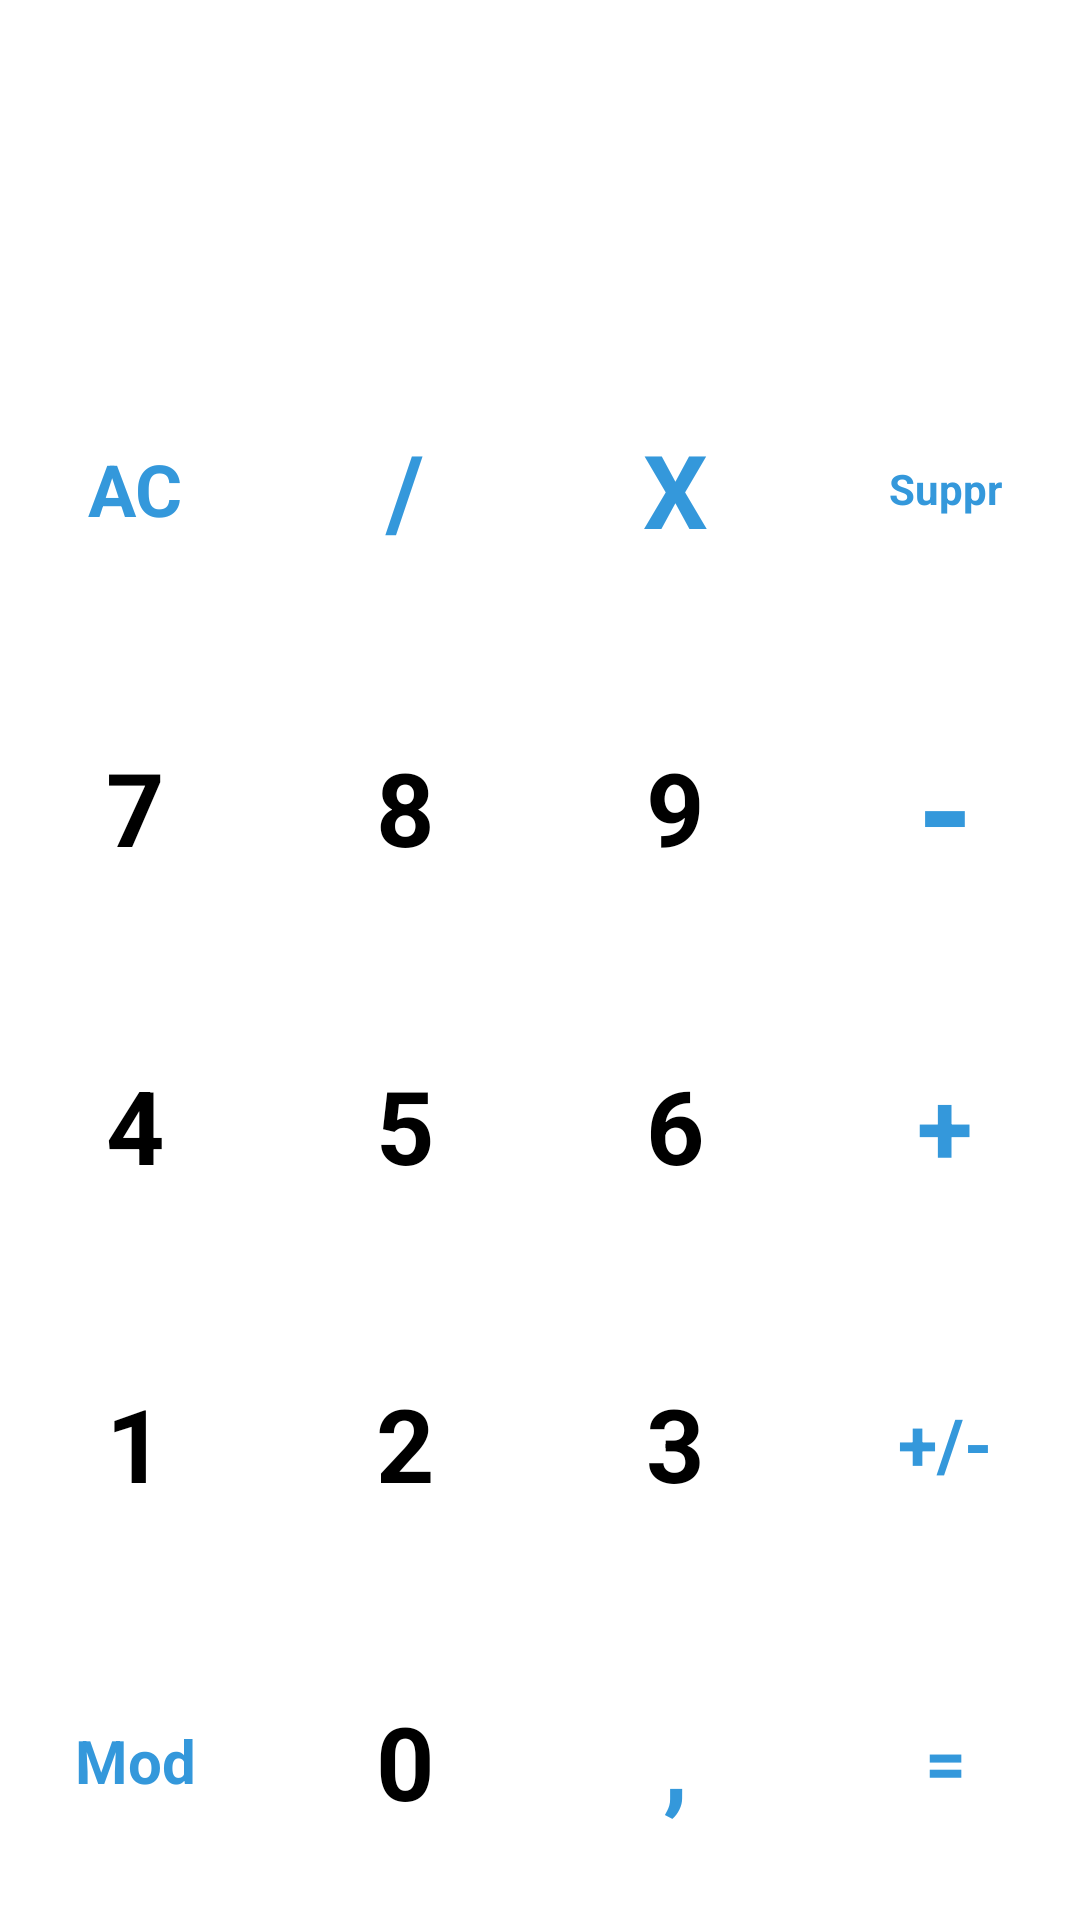

Reconstruct the res/layout file that produces this screen, plus the resources it refers to.
<!-- AndroidManifest.xml: application theme Theme.TP1Calculatrice -->
<!-- res/layout/calculator.xml -->
<?xml version="1.0" encoding="utf-8"?>
<androidx.constraintlayout.widget.ConstraintLayout xmlns:android="http://schemas.android.com/apk/res/android"
    xmlns:app="http://schemas.android.com/apk/res-auto"
    xmlns:tools="http://schemas.android.com/tools"
    android:layout_width="match_parent"
    android:layout_height="match_parent">

    <TextView
        style="@style/TextResultat"
        android:id="@+id/affCalcul"
        android:layout_width="0dp"
        android:layout_height="70dp"
        android:layout_marginStart="5dp"
        android:layout_marginTop="20dp"
        android:layout_marginEnd="5dp"
        app:layout_constraintEnd_toEndOf="parent"
        app:layout_constraintHorizontal_bias="0.476"
        app:layout_constraintStart_toStartOf="parent"
        app:layout_constraintTop_toTopOf="parent" />

    <LinearLayout
        android:layout_width="0dp"
        android:layout_height="0dp"
        android:layout_marginTop="20dp"
        android:orientation="vertical"
        app:layout_constraintBottom_toBottomOf="parent"
        app:layout_constraintEnd_toEndOf="parent"
        app:layout_constraintStart_toStartOf="parent"
        app:layout_constraintTop_toBottomOf="@+id/affCalcul">

        <LinearLayout
            android:layout_width="match_parent"
            android:layout_height="0dp"
            android:layout_weight="1"
            android:orientation="horizontal">

            <Button
                style="@style/BoutonOperation"
                android:id="@+id/butAC"
                android:layout_width="match_parent"
                android:layout_height="match_parent"
                android:layout_weight="1"
                android:text="AC"
                android:textSize="24sp" />

            <Button
                style="@style/BoutonOperation"
                android:id="@+id/butDivise"
                android:layout_width="match_parent"
                android:layout_height="match_parent"
                android:layout_weight="1"
                android:text="/"
                android:textSize="34sp" />

            <Button
                style="@style/BoutonOperation"
                android:id="@+id/butMultiplie"
                android:layout_width="match_parent"
                android:layout_height="match_parent"
                android:layout_weight="1"
                android:text="X"
                android:textSize="34sp" />

            <Button
                style="@style/BoutonOperation"
                android:id="@+id/butSuppr"
                android:layout_width="match_parent"
                android:layout_height="match_parent"
                android:layout_weight="1"
                android:text="Suppr"
                android:textSize="14sp" />
        </LinearLayout>

        <LinearLayout
            android:layout_width="match_parent"
            android:layout_height="0dp"
            android:layout_weight="1"
            android:orientation="horizontal">

            <Button
                style="@style/BoutonChiffre"
                android:id="@+id/but7"
                android:layout_width="match_parent"
                android:layout_height="match_parent"
                android:layout_weight="1"
                android:text="7"
                android:textSize="34sp" />

            <Button
                android:id="@+id/but8"
                style="@style/BoutonChiffre"
                android:layout_width="match_parent"
                android:layout_height="match_parent"
                android:layout_weight="1"
                android:text="8"
                android:textSize="34sp" />

            <Button
                android:id="@+id/but9"
                style="@style/BoutonChiffre"
                android:layout_width="match_parent"
                android:layout_height="match_parent"
                android:layout_weight="1"
                android:text="9"
                android:textSize="34sp" />

            <Button
                style="@style/BoutonOperation"
                android:id="@+id/butMoins"
                android:layout_width="match_parent"
                android:layout_height="match_parent"
                android:layout_weight="1"
                android:text="-"
                android:textSize="48sp" />

        </LinearLayout>

        <LinearLayout
            android:layout_width="match_parent"
            android:layout_height="0dp"
            android:layout_weight="1"
            android:orientation="horizontal">

            <Button

                android:id="@+id/but4"
                style="@style/BoutonChiffre"
                android:layout_width="match_parent"
                android:layout_height="match_parent"
                android:layout_weight="1"
                android:text="4"
                android:textSize="34sp" />

            <Button
                android:id="@+id/but5"
                style="@style/BoutonChiffre"
                android:layout_width="match_parent"
                android:layout_height="match_parent"
                android:layout_weight="1"
                android:text="5"
                android:textSize="34sp" />

            <Button
                android:id="@+id/but6"
                style="@style/BoutonChiffre"
                android:layout_width="match_parent"
                android:layout_height="match_parent"
                android:layout_weight="1"
                android:text="6"
                android:textSize="34sp" />

            <Button
                style="@style/BoutonOperation"
                android:id="@+id/butPlus"
                android:layout_width="match_parent"
                android:layout_height="match_parent"
                android:layout_weight="1"
                android:text="+"
                android:textSize="34sp" />

        </LinearLayout>

        <LinearLayout
            android:layout_width="match_parent"
            android:layout_height="0dp"
            android:layout_weight="1"
            android:orientation="horizontal">

            <Button
                android:id="@+id/but1"
                style="@style/BoutonChiffre"
                android:layout_width="match_parent"
                android:layout_height="match_parent"
                android:layout_weight="1"
                android:text="1"
                android:textSize="34sp" />

            <Button
                android:id="@+id/but2"
                style="@style/BoutonChiffre"
                android:layout_width="match_parent"
                android:layout_height="match_parent"
                android:layout_weight="1"
                android:text="2"
                android:textSize="34sp" />

            <Button
                android:id="@+id/but3"
                style="@style/BoutonChiffre"
                android:layout_width="match_parent"
                android:layout_height="match_parent"
                android:layout_weight="1"
                android:text="3"
                android:textSize="34sp" />

            <Button
                style="@style/BoutonOperation"
                android:id="@+id/butNegation"
                android:layout_width="match_parent"
                android:layout_height="match_parent"
                android:layout_weight="1"
                android:text="+/-"
                android:textSize="24sp" />

        </LinearLayout>

        <LinearLayout
            android:layout_width="match_parent"
            android:layout_height="0dp"
            android:layout_weight="1"
            android:orientation="horizontal">

            <Button
                style="@style/BoutonOperation"
                android:id="@+id/butModulo"
                android:layout_width="match_parent"
                android:layout_height="match_parent"
                android:layout_weight="1"
                android:text="Mod"
                android:textSize="20sp" />

            <Button
                android:id="@+id/but0"
                style="@style/BoutonChiffre"
                android:layout_width="match_parent"
                android:layout_height="match_parent"
                android:layout_weight="1"
                android:text="0"
                android:textSize="34sp" />

            <Button
                style="@style/BoutonOperation"
                android:id="@+id/butVirgule"
                android:layout_width="match_parent"
                android:layout_height="match_parent"
                android:layout_weight="1"
                android:text=","
                android:textSize="34sp" />

            <Button
                style="@style/BoutonOperation"
                android:id="@+id/butEgal"
                android:layout_width="match_parent"
                android:layout_height="match_parent"
                android:layout_weight="1"
                android:text="="
                android:textSize="24sp" />
        </LinearLayout>
    </LinearLayout>


</androidx.constraintlayout.widget.ConstraintLayout>
<!-- resources referenced by this layout -->
<resources>
  <style name="BoutonChiffre" parent="@style/Bouton">
          <item name="android:layout_width">fill_parent</item>
          <item name="android:textColor">@color/black</item>
          <item name="android:textSize">15sp</item>
          <item name="android:padding">10dp</item>
          <item name="android:textStyle">bold</item>
          <item name="android:gravity">center</item>
      </style>
  <style name="BoutonOperation" parent="@style/Bouton">
          <item name="android:layout_width">fill_parent</item>
          <item name="android:textColor">@color/blue</item>
          <item name="android:textSize">15sp</item>
          <item name="android:padding">10dp</item>
          <item name="android:textStyle">bold</item>
          <item name="android:theme">@style/MyButtonTheme</item>
          <item name="android:gravity">center</item>
      </style>
  <style name="TextResultat">
          <item name="android:gravity">right</item>
          <item name="android:textSize">40sp</item>
          <item name="android:background">@drawable/bords</item>
      </style>
  <style name="Theme.TP1Calculatrice" parent="Theme.MaterialComponents.DayNight.DarkActionBar">
          
          <item name="colorPrimary">@color/purple_500</item>
          <item name="colorPrimaryVariant">@color/purple_700</item>
          <item name="colorOnPrimary">@color/white</item>
          
          <item name="colorSecondary">@color/teal_200</item>
          <item name="colorSecondaryVariant">@color/teal_700</item>
          <item name="colorOnSecondary">@color/black</item>
          
          <item name="android:statusBarColor" tools:targetApi="l">?attr/colorPrimaryVariant</item>
          
      </style>
  <style name="Bouton" parent="@android:style/Widget.Button">
          <item name="android:background">@drawable/bords</item>
          <item name="android:layout_width">fill_parent</item>
          <item name="android:textColor">@color/black</item>
          <item name="android:textSize">15sp</item>
          <item name="android:padding">10dp</item>
          <item name="android:textStyle">bold</item>
          <item name="android:gravity">center</item>
  
      </style>
  <color name="black">#FF000000</color>
  <color name="blue">#3498db</color>
  <style name="MyButtonTheme" parent="Widget.MaterialComponents.Button">
          <item name="materialThemeOverlay">@style/ButtonStyleTextColor</item>
      </style>
  <color name="purple_500">#FF6200EE</color>
  <color name="purple_700">#FF3700B3</color>
  <color name="white">#FFFFFFFF</color>
  <color name="teal_200">#FF03DAC5</color>
  <color name="teal_700">#FF018786</color>
  <style name="ButtonStyleTextColor">
          <item name="colorPrimary">@color/grey</item>
      </style>
  <color name="grey">#95a5a6</color>
</resources>
